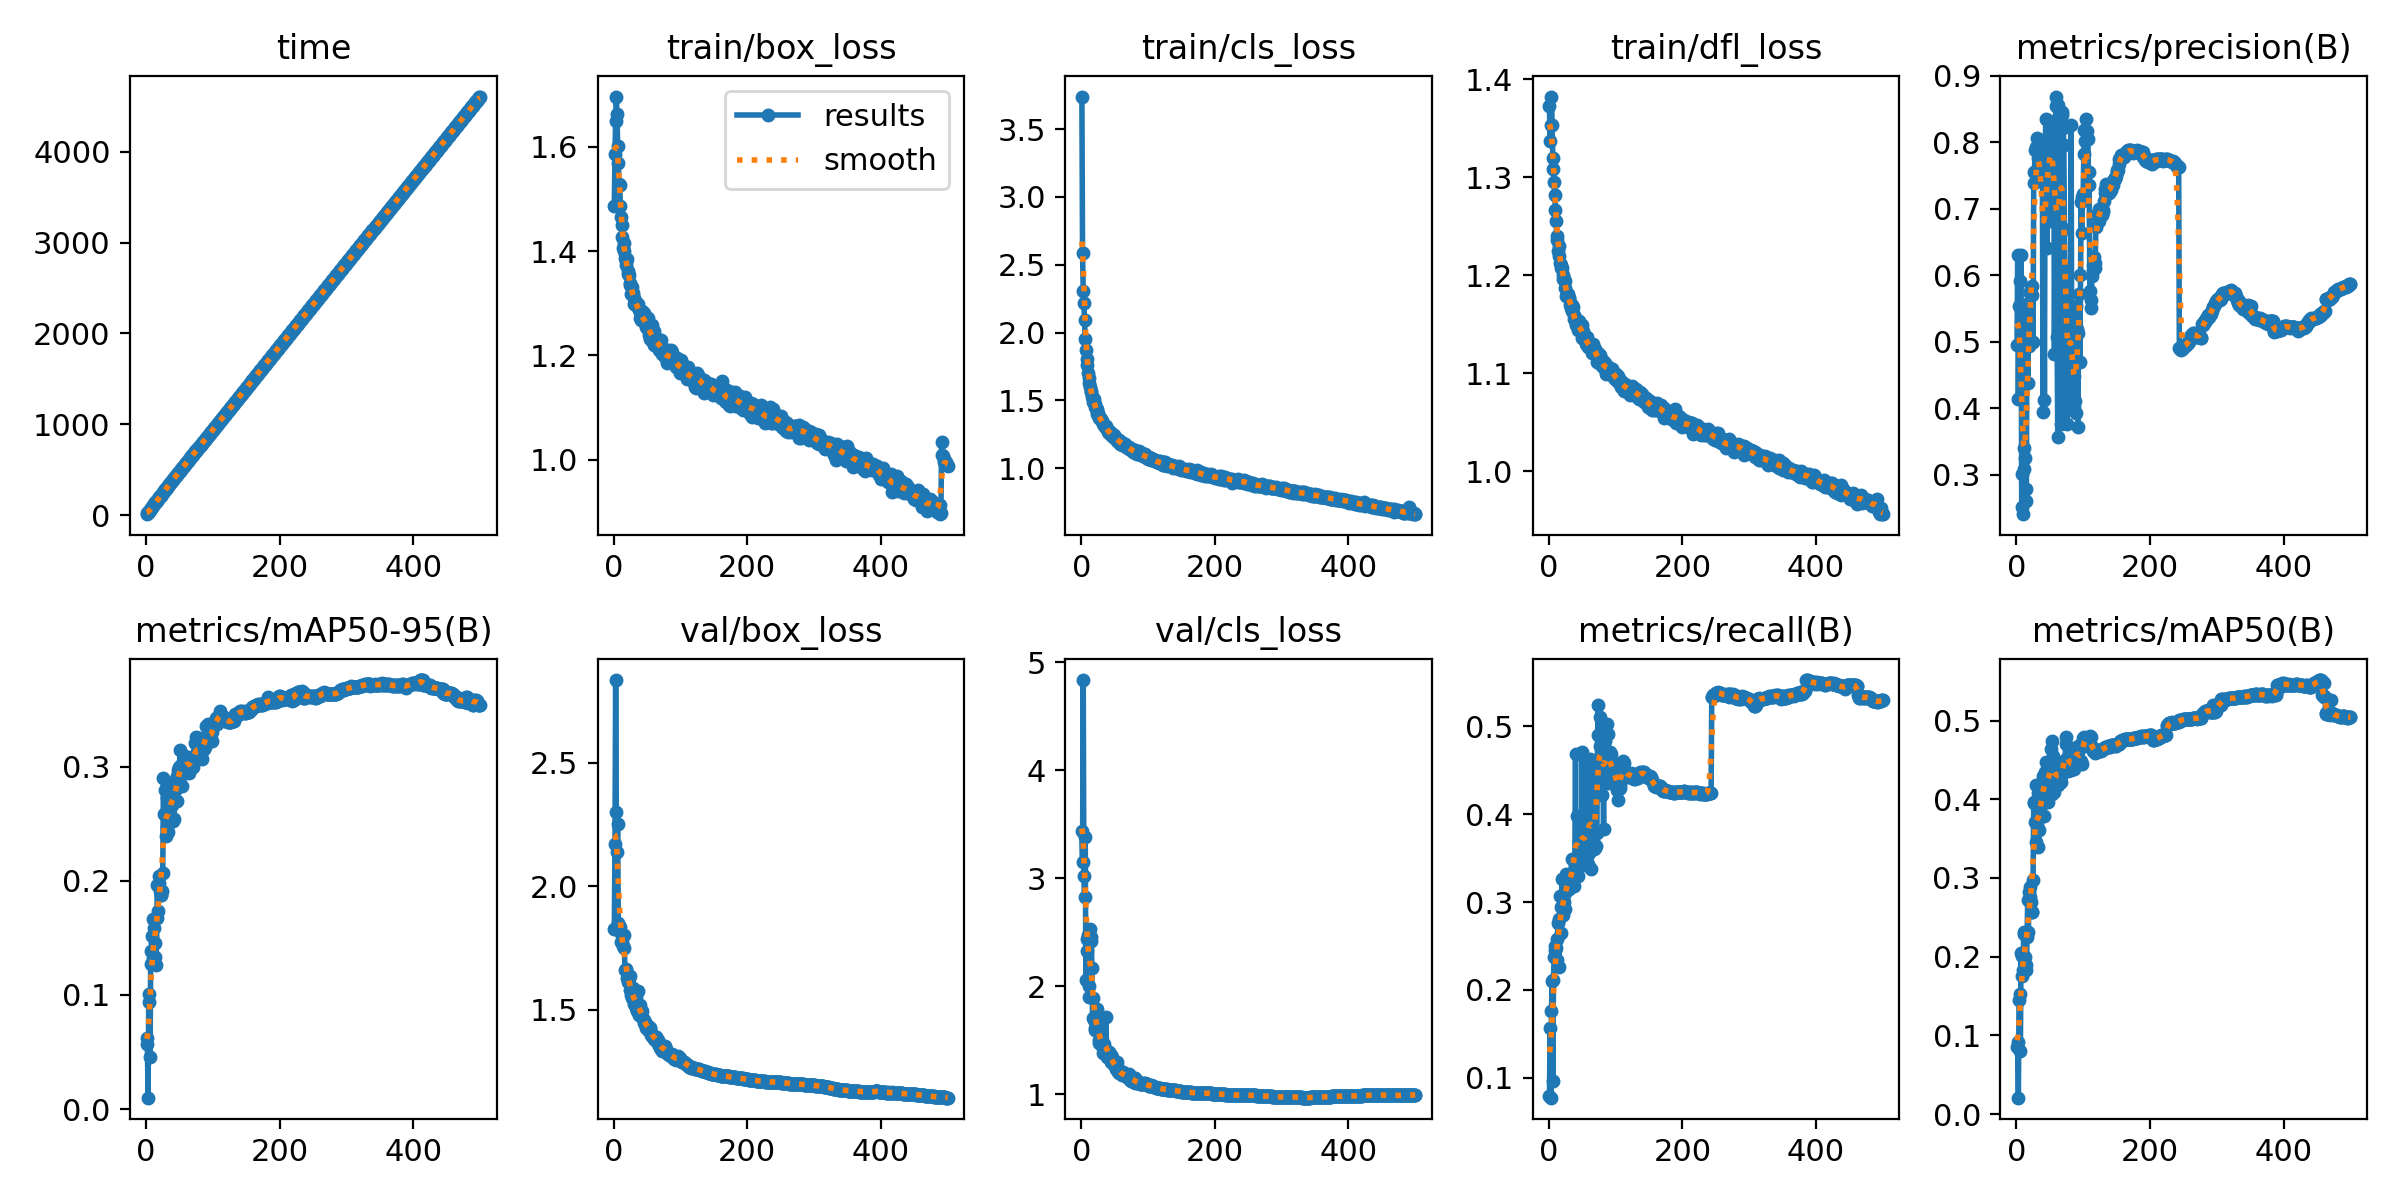

Values plotted in this chart, from the file beside it:
epoch, time, train/box_loss, train/cls_loss, train/dfl_loss, metrics/precision(B), metrics/recall(B), metrics/mAP50(B), metrics/mAP50-95(B), val/box_loss, val/cls_loss, val/dfl_loss, lr/pg0, lr/pg1, lr/pg2
1, 9.506, 1.487, 3.741, 1.372, 0.4944, 0.07858, 0.0857, 0.06201, 1.827, 3.435, 1.377, 0.003306, 0.003306, 0.003306
2, 18.96, 1.586, 2.587, 1.338, 0.631, 0.1567, 0.09185, 0.05715, 2.17, 3.147, 1.68, 0.006626, 0.006626, 0.006626
3, 28.99, 1.65, 2.307, 1.353, 0.4138, 0.07724, 0.02076, 0.00993, 2.836, 4.835, 3.227, 0.009933, 0.009933, 0.009933
4, 38.68, 1.696, 2.217, 1.382, 0.553, 0.1758, 0.1453, 0.09338, 2.299, 3.025, 1.725, 0.009941, 0.009941, 0.009941
5, 48.67, 1.663, 2.09, 1.353, 0.5528, 0.2103, 0.1528, 0.1007, 2.141, 2.826, 1.626, 0.009921, 0.009921, 0.009921
6, 57.97, 1.601, 1.951, 1.32, 0.5916, 0.09631, 0.07945, 0.046, 2.252, 3.386, 1.75, 0.009901, 0.009901, 0.009901
7, 68.01, 1.57, 1.869, 1.308, 0.6305, 0.2114, 0.2041, 0.1386, 1.85, 2.054, 1.414, 0.009881, 0.009881, 0.009881
8, 77.9, 1.528, 1.802, 1.295, 0.2516, 0.2372, 0.1757, 0.1272, 1.838, 2.44, 1.38, 0.009861, 0.009861, 0.009861
9, 87.1, 1.527, 1.762, 1.282, 0.3006, 0.25, 0.2002, 0.1514, 1.837, 2.326, 1.401, 0.009842, 0.009842, 0.009842
10, 96.33, 1.487, 1.704, 1.267, 0.2405, 0.2452, 0.1836, 0.132, 1.816, 2.471, 1.382, 0.009822, 0.009822, 0.009822
11, 105.5, 1.465, 1.668, 1.256, 0.308, 0.2477, 0.2291, 0.1662, 1.774, 2, 1.325, 0.009802, 0.009802, 0.009802
12, 116.1, 1.45, 1.627, 1.24, 0.3408, 0.2582, 0.231, 0.1586, 1.806, 1.9, 1.335, 0.009782, 0.009782, 0.009782
13, 127.2, 1.427, 1.6, 1.236, 0.3252, 0.2338, 0.1997, 0.1454, 1.774, 2.527, 1.341, 0.009762, 0.009762, 0.009762
14, 138.2, 1.405, 1.566, 1.224, 0.2608, 0.2756, 0.189, 0.1328, 1.758, 2.421, 1.349, 0.009743, 0.009743, 0.009743
15, 147.5, 1.415, 1.561, 1.229, 0.2791, 0.2259, 0.1825, 0.1264, 1.802, 2.458, 1.369, 0.009723, 0.009723, 0.009723
16, 156.9, 1.4, 1.527, 1.22, 0.5573, 0.2812, 0.2253, 0.1674, 1.749, 2.17, 1.329, 0.009703, 0.009703, 0.009703
17, 166.2, 1.386, 1.515, 1.213, 0.438, 0.3068, 0.2714, 0.1964, 1.662, 1.708, 1.264, 0.009683, 0.009683, 0.009683
18, 175.4, 1.374, 1.485, 1.207, 0.5295, 0.2649, 0.2319, 0.1731, 1.666, 1.895, 1.234, 0.009663, 0.009663, 0.009663
19, 184.6, 1.382, 1.508, 1.21, 0.4936, 0.2943, 0.2817, 0.198, 1.66, 1.69, 1.259, 0.009644, 0.009644, 0.009644
20, 194.1, 1.386, 1.473, 1.207, 0.574, 0.3257, 0.2881, 0.2037, 1.628, 1.612, 1.252, 0.009624, 0.009624, 0.009624
21, 204.8, 1.356, 1.449, 1.197, 0.5743, 0.3037, 0.2756, 0.1907, 1.613, 1.592, 1.229, 0.009604, 0.009604, 0.009604
22, 214.5, 1.362, 1.438, 1.2, 0.5809, 0.2851, 0.2696, 0.1874, 1.628, 1.655, 1.219, 0.009584, 0.009584, 0.009584
23, 223.9, 1.353, 1.435, 1.196, 0.5837, 0.2995, 0.257, 0.1874, 1.629, 1.789, 1.245, 0.009564, 0.009564, 0.009564
24, 233.9, 1.339, 1.403, 1.194, 0.5702, 0.2916, 0.2573, 0.1911, 1.634, 1.716, 1.25, 0.009545, 0.009545, 0.009545
25, 243.8, 1.335, 1.404, 1.187, 0.4997, 0.3103, 0.2977, 0.2071, 1.578, 1.592, 1.208, 0.009525, 0.009525, 0.009525
26, 253, 1.317, 1.37, 1.179, 0.7392, 0.3317, 0.3971, 0.2903, 1.559, 1.475, 1.208, 0.009505, 0.009505, 0.009505
27, 262.3, 1.331, 1.38, 1.181, 0.756, 0.3212, 0.3952, 0.2583, 1.571, 1.503, 1.194, 0.009485, 0.009485, 0.009485
28, 271.5, 1.319, 1.373, 1.179, 0.7877, 0.329, 0.3716, 0.2581, 1.548, 1.556, 1.199, 0.009465, 0.009465, 0.009465
29, 281.3, 1.32, 1.366, 1.181, 0.7934, 0.324, 0.4186, 0.2796, 1.588, 1.509, 1.21, 0.009446, 0.009446, 0.009446
30, 290.5, 1.31, 1.352, 1.177, 0.7559, 0.3143, 0.3453, 0.2395, 1.559, 1.523, 1.211, 0.009426, 0.009426, 0.009426
31, 300.2, 1.299, 1.345, 1.177, 0.806, 0.3169, 0.3696, 0.247, 1.523, 1.445, 1.195, 0.009406, 0.009406, 0.009406
32, 310.1, 1.301, 1.327, 1.17, 0.7573, 0.3323, 0.408, 0.2724, 1.521, 1.46, 1.171, 0.009386, 0.009386, 0.009386
33, 319.7, 1.296, 1.33, 1.166, 0.7757, 0.325, 0.3392, 0.2425, 1.508, 1.381, 1.179, 0.009366, 0.009366, 0.009366
34, 329.5, 1.302, 1.322, 1.17, 0.7775, 0.3493, 0.3608, 0.2519, 1.552, 1.464, 1.189, 0.009347, 0.009347, 0.009347
35, 338.8, 1.294, 1.313, 1.164, 0.7956, 0.3333, 0.3792, 0.2526, 1.494, 1.387, 1.172, 0.009327, 0.009327, 0.009327
36, 348.5, 1.293, 1.301, 1.167, 0.7542, 0.3241, 0.3904, 0.2728, 1.509, 1.422, 1.16, 0.009307, 0.009307, 0.009307
37, 358.3, 1.298, 1.307, 1.159, 0.7702, 0.3178, 0.3969, 0.2858, 1.573, 1.713, 1.205, 0.009287, 0.009287, 0.009287
38, 367.9, 1.288, 1.289, 1.156, 0.8006, 0.3347, 0.4193, 0.2767, 1.478, 1.373, 1.169, 0.009267, 0.009267, 0.009267
39, 377.1, 1.286, 1.286, 1.156, 0.7448, 0.3483, 0.3998, 0.2662, 1.484, 1.347, 1.148, 0.009248, 0.009248, 0.009248
40, 386.3, 1.272, 1.264, 1.149, 0.3943, 0.4683, 0.4298, 0.2768, 1.517, 1.396, 1.186, 0.009228, 0.009228, 0.009228
41, 395.5, 1.267, 1.261, 1.152, 0.77, 0.3407, 0.4191, 0.2519, 1.487, 1.338, 1.17, 0.009208, 0.009208, 0.009208
42, 404.7, 1.285, 1.273, 1.151, 0.4122, 0.3985, 0.3791, 0.2543, 1.494, 1.389, 1.164, 0.009188, 0.009188, 0.009188
43, 413.9, 1.271, 1.264, 1.149, 0.7849, 0.348, 0.4352, 0.2871, 1.469, 1.35, 1.14, 0.009168, 0.009168, 0.009168
44, 423.3, 1.266, 1.247, 1.144, 0.8345, 0.3294, 0.4477, 0.2846, 1.462, 1.361, 1.158, 0.009149, 0.009149, 0.009149
45, 432.5, 1.269, 1.26, 1.153, 0.7915, 0.3558, 0.433, 0.28, 1.444, 1.303, 1.137, 0.009129, 0.009129, 0.009129
46, 441.7, 1.281, 1.253, 1.146, 0.6412, 0.3687, 0.4294, 0.292, 1.458, 1.342, 1.152, 0.009109, 0.009109, 0.009109
47, 451, 1.264, 1.242, 1.147, 0.7914, 0.3542, 0.3962, 0.2702, 1.45, 1.295, 1.143, 0.009089, 0.009089, 0.009089
48, 460.2, 1.255, 1.23, 1.147, 0.7793, 0.3552, 0.4137, 0.2972, 1.443, 1.287, 1.142, 0.009069, 0.009069, 0.009069
49, 469.4, 1.264, 1.242, 1.149, 0.7889, 0.3553, 0.4198, 0.2859, 1.426, 1.27, 1.132, 0.00905, 0.00905, 0.00905
50, 478.6, 1.252, 1.23, 1.136, 0.6817, 0.4704, 0.4421, 0.2994, 1.435, 1.287, 1.119, 0.00903, 0.00903, 0.00903
51, 487.9, 1.272, 1.23, 1.143, 0.8322, 0.3427, 0.438, 0.3143, 1.417, 1.27, 1.122, 0.00901, 0.00901, 0.00901
52, 497.2, 1.257, 1.218, 1.135, 0.827, 0.3593, 0.4639, 0.3017, 1.434, 1.239, 1.126, 0.00899, 0.00899, 0.00899
53, 506.4, 1.238, 1.204, 1.136, 0.819, 0.3683, 0.4736, 0.3006, 1.429, 1.25, 1.129, 0.00897, 0.00897, 0.00897
54, 515.6, 1.247, 1.21, 1.136, 0.8065, 0.3624, 0.4072, 0.2829, 1.425, 1.295, 1.119, 0.008951, 0.008951, 0.008951
55, 524.8, 1.232, 1.209, 1.136, 0.7952, 0.3673, 0.4547, 0.2949, 1.425, 1.206, 1.12, 0.008931, 0.008931, 0.008931
56, 534, 1.237, 1.202, 1.13, 0.8176, 0.3482, 0.4088, 0.2938, 1.399, 1.225, 1.111, 0.008911, 0.008911, 0.008911
57, 543.2, 1.258, 1.209, 1.137, 0.4817, 0.4531, 0.4342, 0.3001, 1.394, 1.198, 1.112, 0.008891, 0.008891, 0.008891
58, 552.4, 1.228, 1.179, 1.127, 0.7012, 0.3643, 0.4299, 0.3027, 1.391, 1.202, 1.111, 0.008871, 0.008871, 0.008871
59, 561.6, 1.228, 1.188, 1.129, 0.8688, 0.3431, 0.4386, 0.3096, 1.388, 1.205, 1.111, 0.008852, 0.008852, 0.008852
60, 570.8, 1.246, 1.192, 1.131, 0.8548, 0.3562, 0.4435, 0.3067, 1.381, 1.193, 1.107, 0.008832, 0.008832, 0.008832
... 440 more rows
